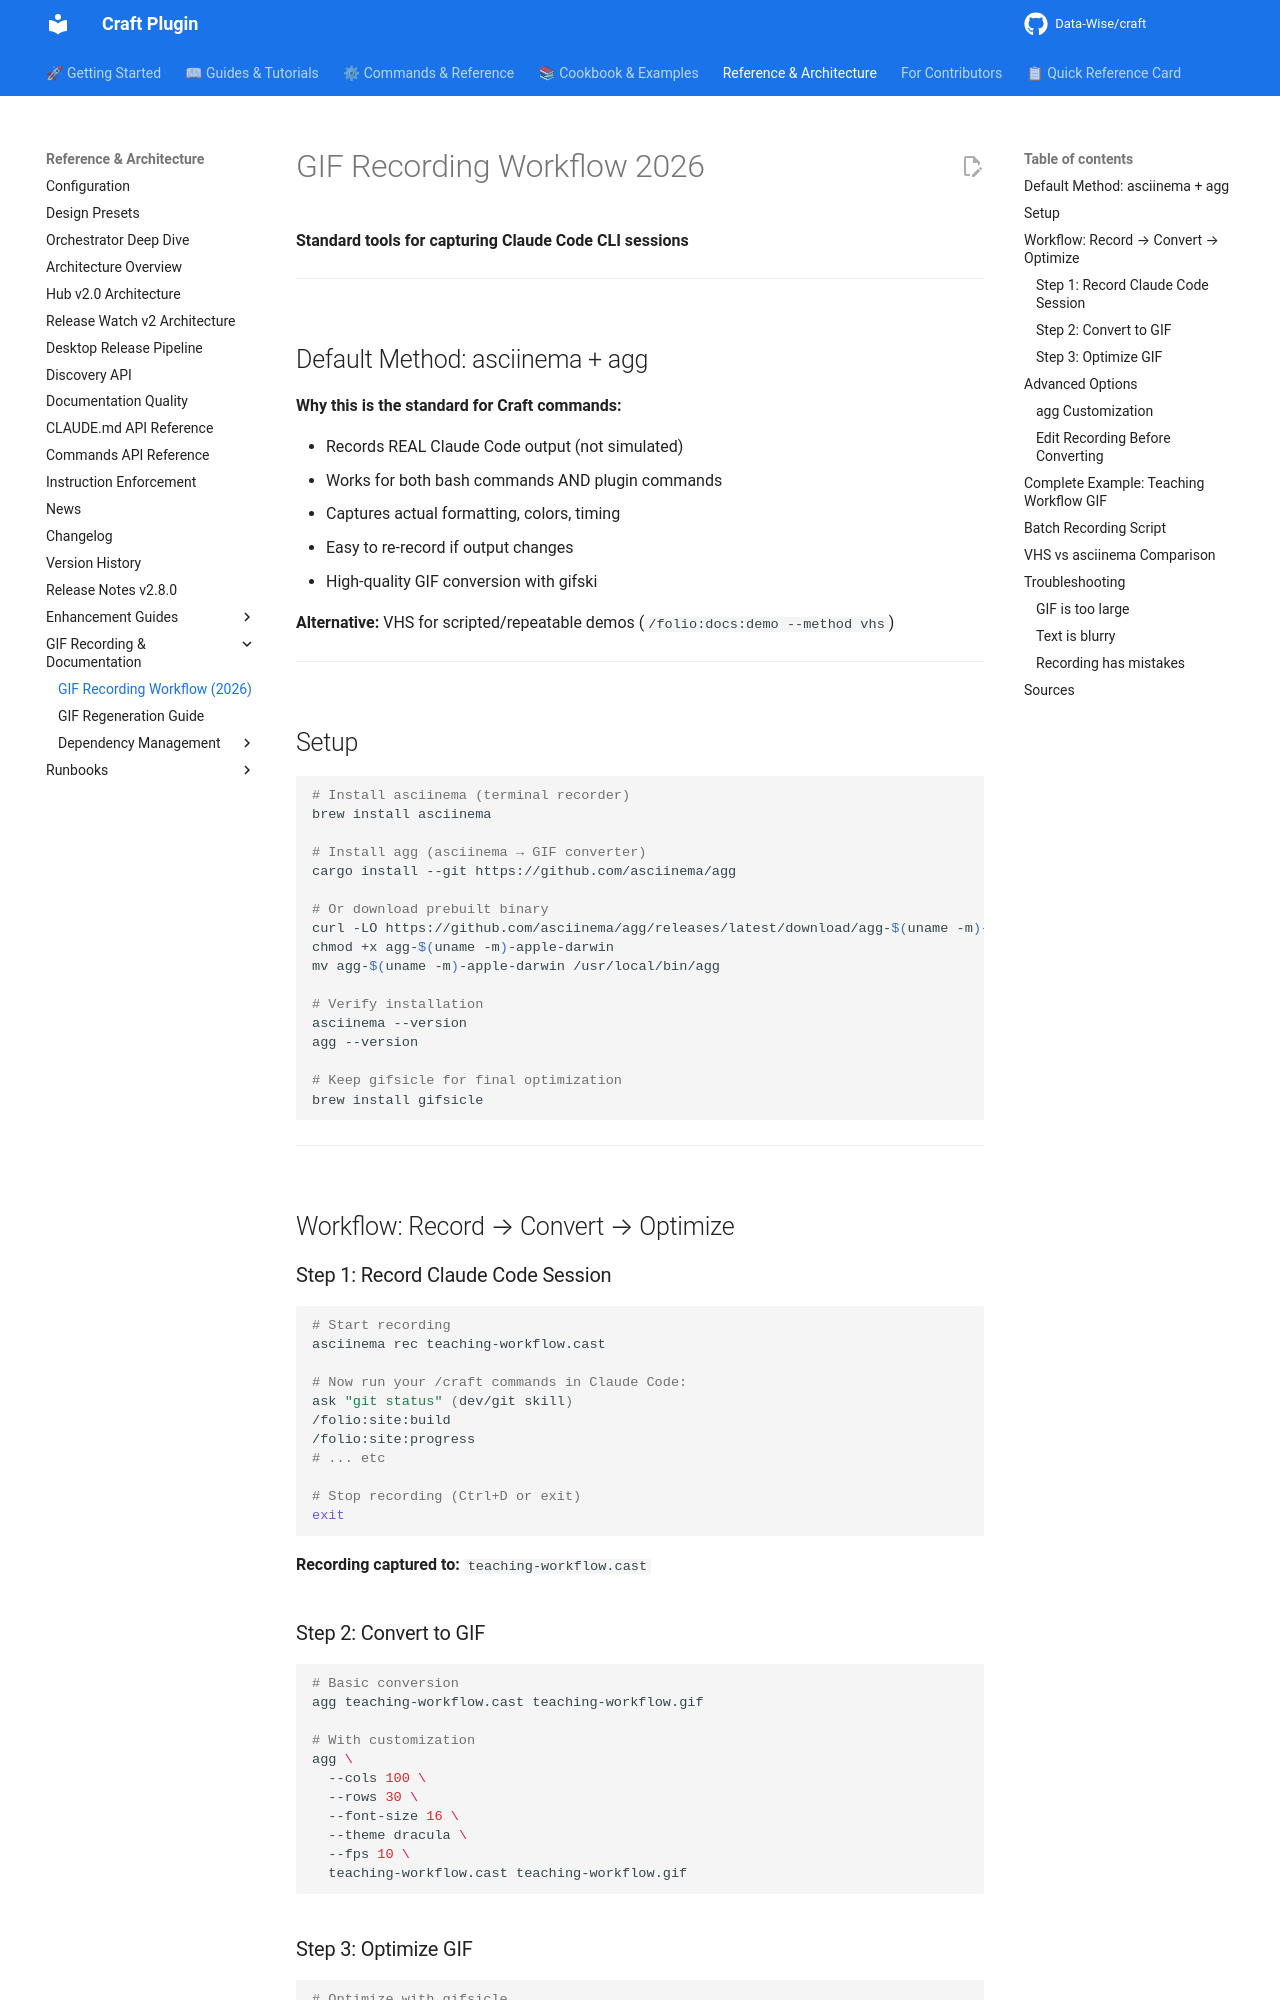

repository: Data-Wise/craft · page: GIF-RECORDING-WORKFLOW-2026/index.html · generator: mkdocs

# GIF Recording Workflow 2026

**Standard tools for capturing Claude Code CLI sessions**

---

## Default Method: asciinema + agg

**Why this is the standard for Craft commands:**

- Records REAL Claude Code output (not simulated)
- Works for both bash commands AND plugin commands
- Captures actual formatting, colors, timing
- Easy to re-record if output changes
- High-quality GIF conversion with gifski

**Alternative:** VHS for scripted/repeatable demos (`/folio:docs:demo --method vhs`)

---

## Setup

```bash
# Install asciinema (terminal recorder)
brew install asciinema

# Install agg (asciinema → GIF converter)
cargo install --git https://github.com/asciinema/agg

# Or download prebuilt binary
curl -LO https://github.com/asciinema/agg/releases/latest/download/agg-$(uname -m)-apple-darwin
chmod +x agg-$(uname -m)-apple-darwin
mv agg-$(uname -m)-apple-darwin /usr/local/bin/agg

# Verify installation
asciinema --version
agg --version

# Keep gifsicle for final optimization
brew install gifsicle
```

---

## Workflow: Record → Convert → Optimize

### Step 1: Record Claude Code Session

```bash
# Start recording
asciinema rec teaching-workflow.cast

# Now run your /craft commands in Claude Code:
ask "git status" (dev/git skill)
/folio:site:build
/folio:site:progress
# ... etc

# Stop recording (Ctrl+D or exit)
exit
```

**Recording captured to:** `teaching-workflow.cast`

### Step 2: Convert to GIF

```bash
# Basic conversion
agg teaching-workflow.cast teaching-workflow.gif

# With customization
agg \
  --cols 100 \
  --rows 30 \
  --font-size 16 \
  --theme dracula \
  --fps 10 \
  teaching-workflow.cast teaching-workflow.gif
```

### Step 3: Optimize GIF

```bash
# Optimize with gifsicle
gifsicle -O3 --colors 128 --lossy=80 teaching-workflow.gif -o teaching-workflow.gif

# Check size
ls -lh teaching-workflow.gif
```

---

## Advanced Options
